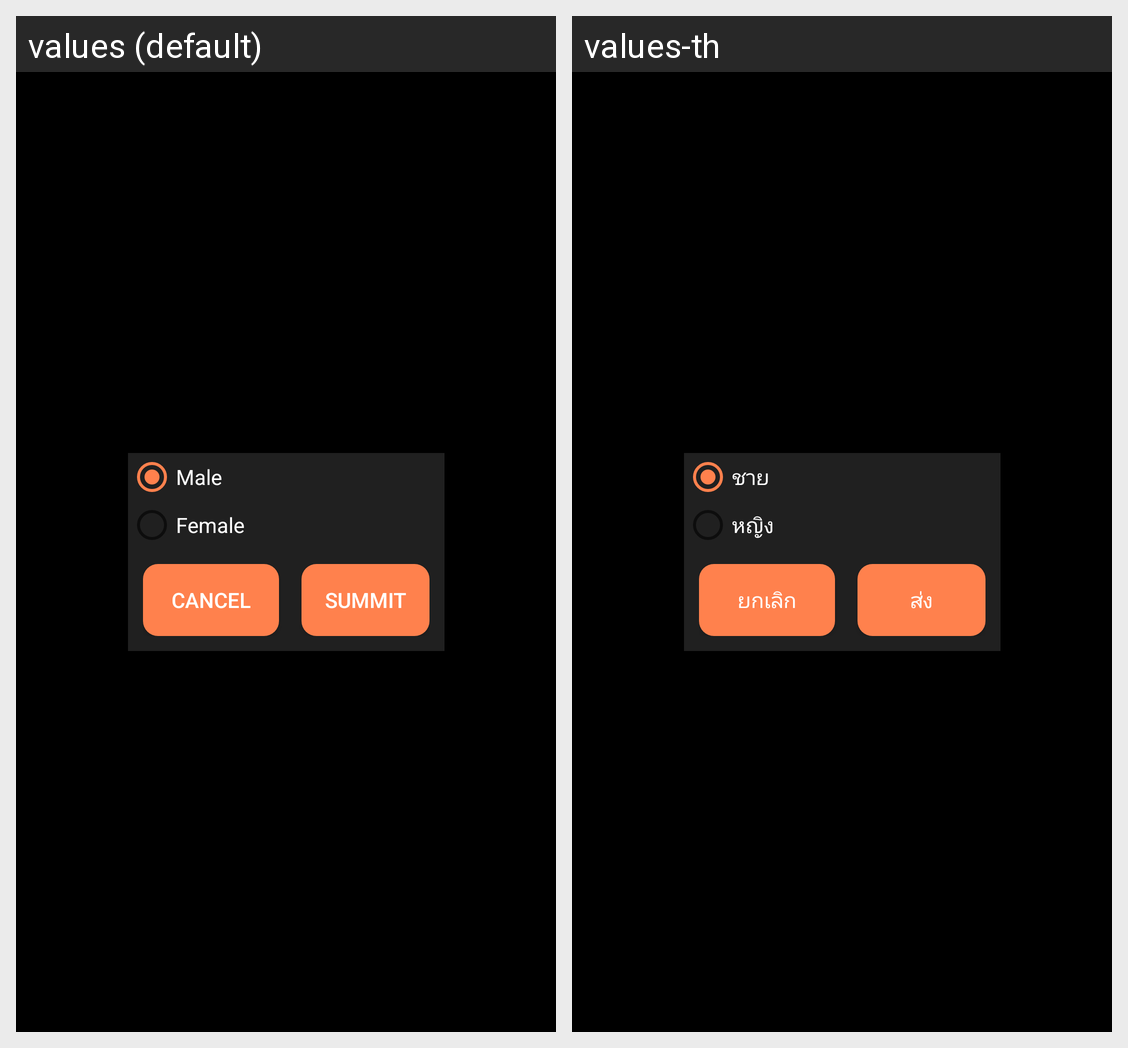

The Android screen above is rendered under two locales of the same app. Produce the string resources it draws, with the default and per-locale values.
Android screen res/layout/gender_dialogfragment.xml rendered under 2 locales, left to right: values (default), values-th. Device: Nexus 5 (rendered at 1080×1920; each locale shown at half size, 540×960, under a caption strip naming it); theme AppTheme.
Strings drawn on this screen, with the default value and each locale's value (text and hints the layout hard-codes, and strings that could not be matched under every locale, appear in the picture but are not listed):

male
  values: Male
  values-th: ชาย

female
  values: Female
  values-th: หญิง

cancel
  values: Cancel
  values-th: ยกเลิก

summit
  values: summit
  values-th: ส่ง
